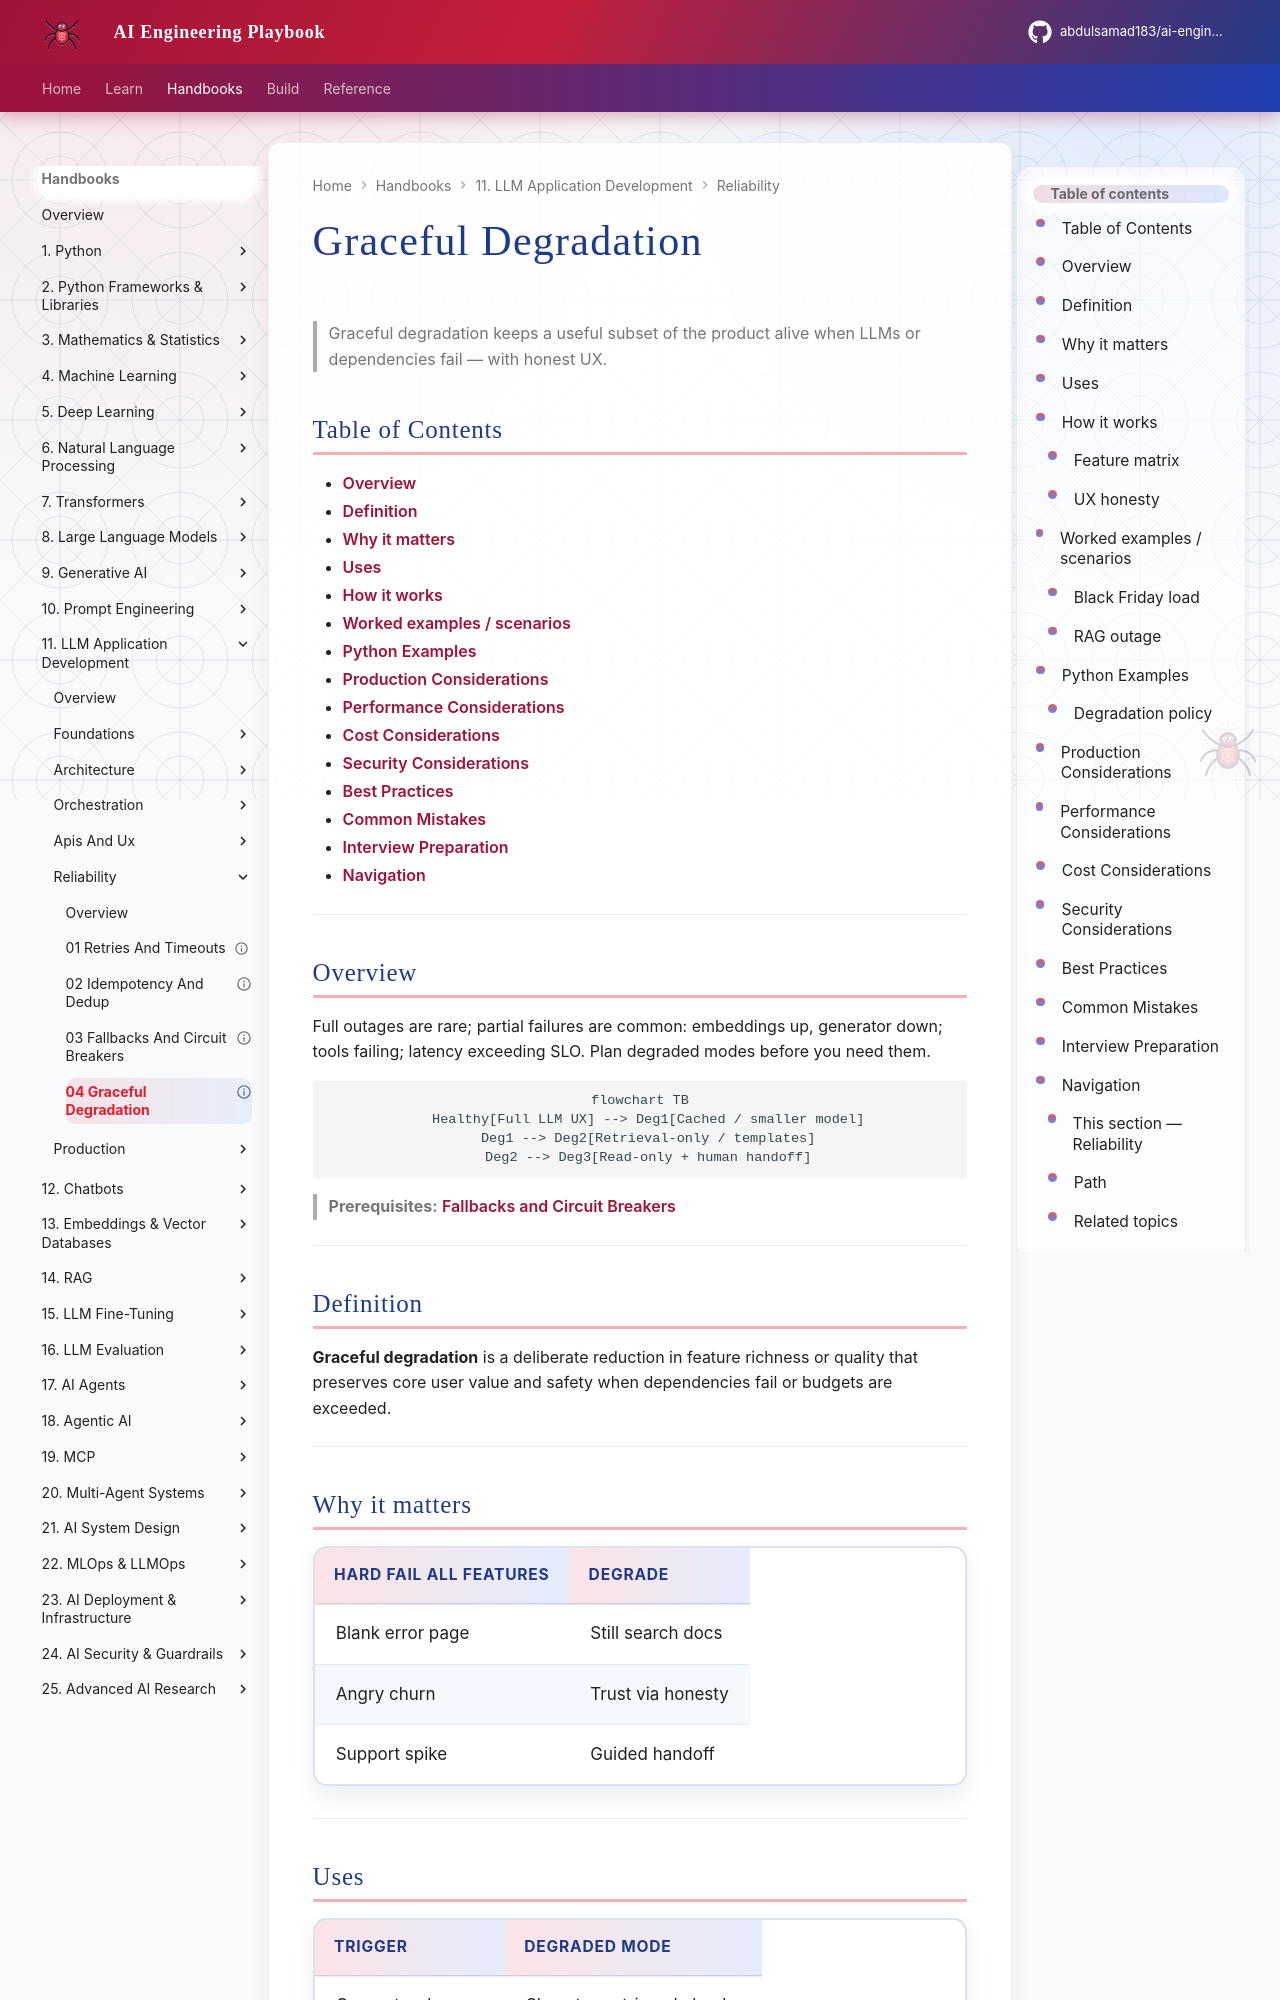

repository: abdulsamad183/ai-engineering-playbook · page: domains/llm-application-development/reliability/04-graceful-degradation/index.html · generator: mkdocs

---
title: "Graceful Degradation"
description: "Design degraded modes for LLM products when models, retrieval, or tools fail — keep core value available with clear UX."
domain: llm-application-development
tags: [llm-application-development, reliability, degradation, resilience, ux]
status: published
created: 2026-08-12
updated: 2026-08-12
version: "1.0"
related:
  - 03-fallbacks-and-circuit-breakers.md
  - 01-retries-and-timeouts.md
  - ../orchestration/03-routers-and-classifiers.md
---

# Graceful Degradation

> Graceful degradation keeps a useful subset of the product alive when LLMs or dependencies fail — with honest UX.

## Table of Contents

- [Overview](#overview)
- [Definition](#definition)
- [Why it matters](#why-it-matters)
- [Uses](#uses)
- [How it works](#how-it-works)
- [Worked examples / scenarios](#worked-examples-scenarios)
- [Python Examples](#python-examples)
- [Production Considerations](#production-considerations)
- [Performance Considerations](#performance-considerations)
- [Cost Considerations](#cost-considerations)
- [Security Considerations](#security-considerations)
- [Best Practices](#best-practices)
- [Common Mistakes](#common-mistakes)
- [Interview Preparation](#interview-preparation)
- [Navigation](#navigation)

---

## Overview

Full outages are rare; partial failures are common: embeddings up, generator down; tools failing; latency exceeding SLO. Plan degraded modes before you need them.

```mermaid
flowchart TB
  Healthy[Full LLM UX] --> Deg1[Cached / smaller model]
  Deg1 --> Deg2[Retrieval-only / templates]
  Deg2 --> Deg3[Read-only + human handoff]
```

> **Prerequisites:** [Fallbacks and Circuit Breakers](03-fallbacks-and-circuit-breakers.md)

---
